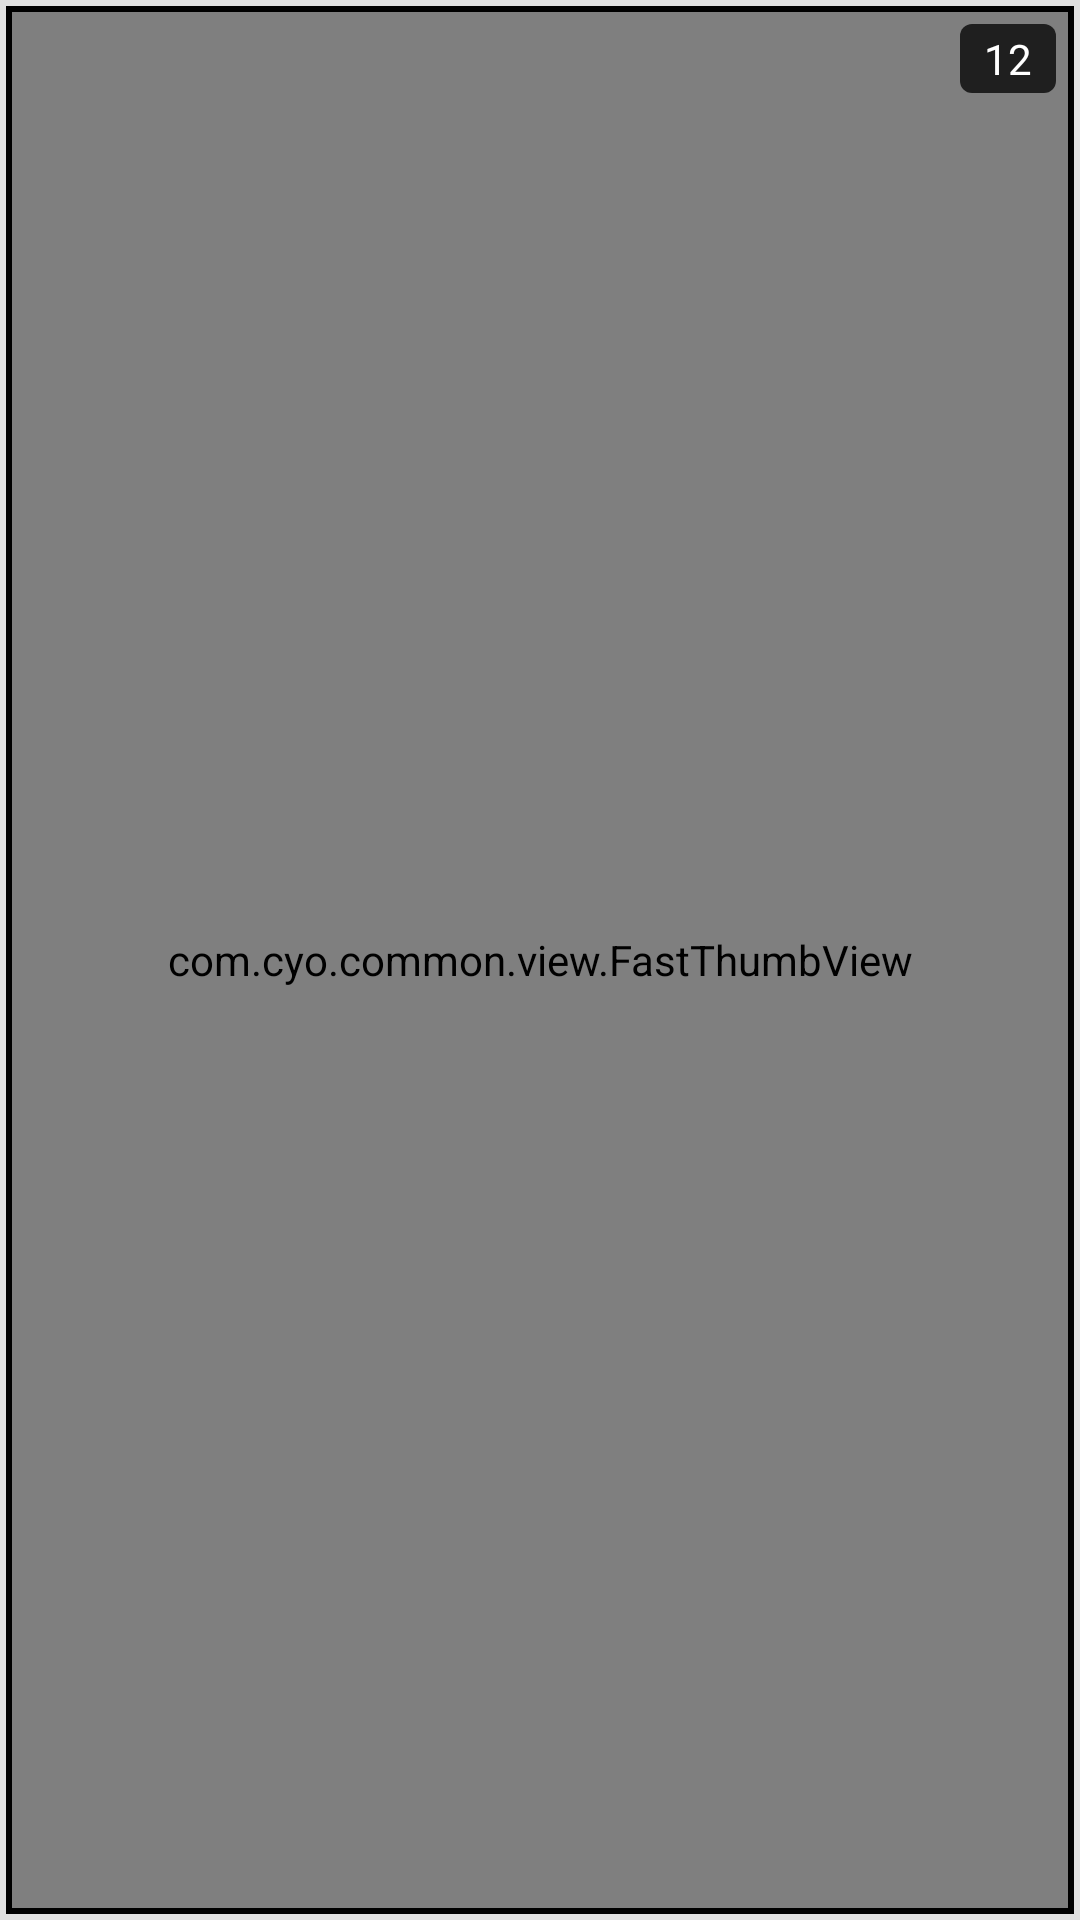

Write the Android layout XML for this screen, with the resource values it uses.
<!-- AndroidManifest.xml: application theme Defaultscreen -->
<!-- res/layout/page_thumbnail.xml -->
<?xml version="1.0" encoding="utf-8"?>
<RelativeLayout android:orientation="vertical" android:background="@drawable/page_thumbnail_background" android:layout_width="fill_parent" android:layout_height="fill_parent"
  xmlns:android="http://schemas.android.com/apk/res/android">
    <com.cyo.common.view.FastThumbView android:id="@id/pageThumbnailImage" android:layout_width="fill_parent" android:layout_height="fill_parent" android:layout_alignParentLeft="true" android:layout_alignParentTop="true" />
    <TextView android:id="@id/pageThumbnailNumber" android:layout_width="wrap_content" android:layout_height="wrap_content" android:text="12" android:layout_alignParentRight="true" style="@style/stylePageNumber" />
</RelativeLayout>
<!-- resources referenced by this layout -->
<resources>
  <!-- drawable page_thumbnail_background (drawable) -->
  <?xml version="1.0" encoding="utf-8"?>
  <selector
    xmlns:android="http://schemas.android.com/apk/res/android">
      <item android:state_pressed="true" android:drawable="@drawable/page_thumbnail_background_selected" />
      <item android:state_focused="true" android:drawable="@drawable/page_thumbnail_background_selected" />
      <item android:drawable="@drawable/page_thumbnail_background_unselected" />
  </selector>
  <style name="stylePageNumber" parent="@android:style/Widget.TextView">
          <item name="android:textAppearance">?android:textAppearanceSmall</item>
          <item name="android:textColor">#ffffffff</item>
          <item name="android:background">@drawable/page_thumbnail_number_background</item>
          <item name="android:layout_margin">4.0dip</item>
      </style>
  <style name="Defaultscreen" parent="@android:style/Theme.NoTitleBar" />
  <!-- drawable page_thumbnail_background_selected (drawable) -->
  <?xml version="1.0" encoding="utf-8"?>
  <shape
    xmlns:android="http://schemas.android.com/apk/res/android">
      <stroke android:width="4.0dip" android:color="@color/list_caption_text" />
      <padding android:left="4.0dip" android:top="4.0dip" android:right="4.0dip" android:bottom="4.0dip" />
  </shape>
  <!-- drawable page_thumbnail_background_unselected (drawable) -->
  <?xml version="1.0" encoding="utf-8"?>
  <shape
    xmlns:android="http://schemas.android.com/apk/res/android">
      <stroke android:width="2.0dip" android:color="#ffe0e0e0" />
      <padding android:left="2.0dip" android:top="2.0dip" android:right="2.0dip" android:bottom="2.0dip" />
  </shape>
  <!-- drawable page_thumbnail_number_background (drawable) -->
  <?xml version="1.0" encoding="utf-8"?>
  <shape
    xmlns:android="http://schemas.android.com/apk/res/android">
      <solid android:color="#c0000000" />
      <padding android:left="8.0dip" android:top="2.0dip" android:right="8.0dip" android:bottom="2.0dip" />
      <corners android:radius="4.0dip" />
  </shape>
  <color name="list_caption_text">#ffff9c00</color>
</resources>
